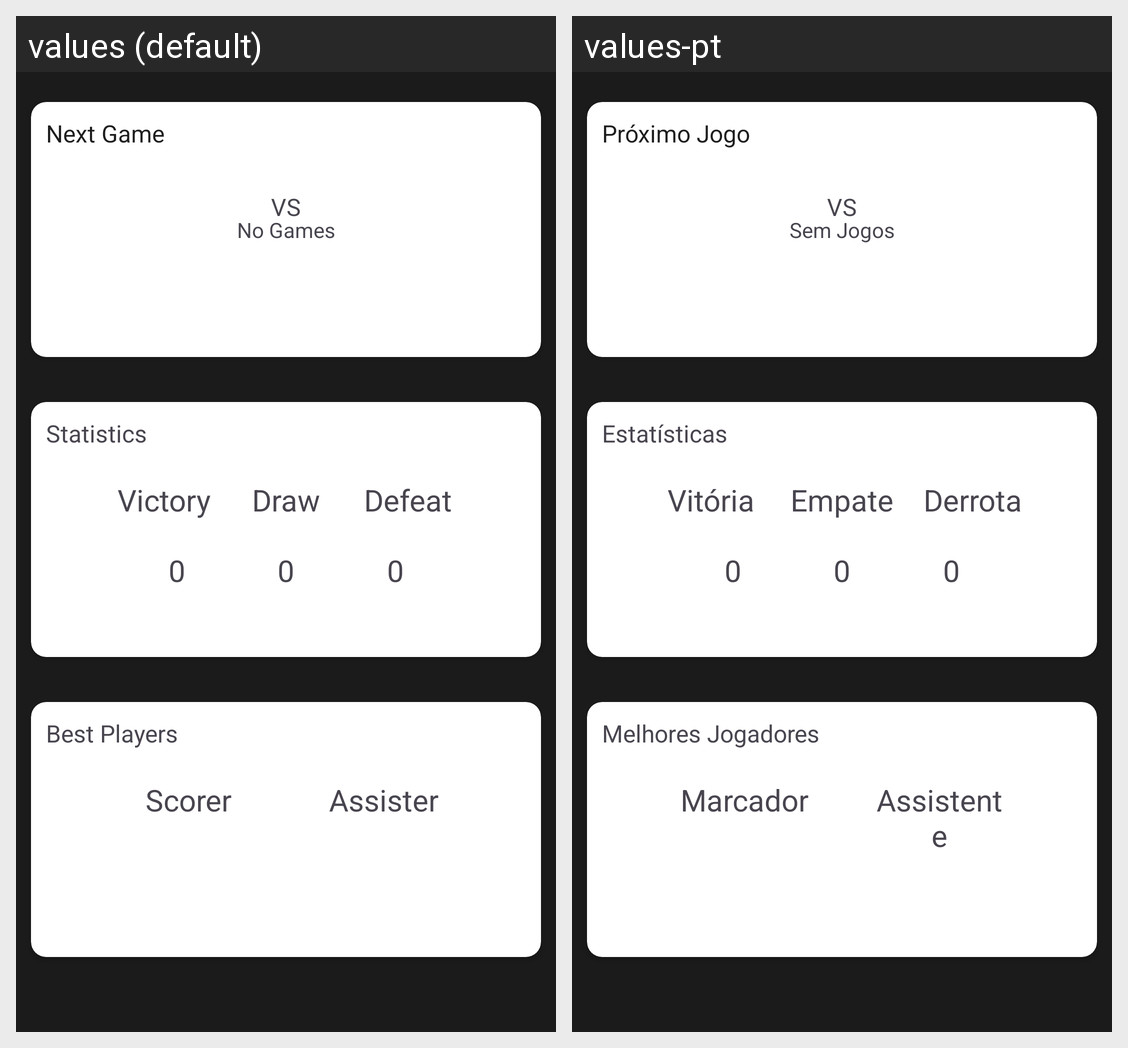

Translations of the strings shown on this Android screen, per locale in the grid:
Android screen res/layout/fragment_home.xml rendered under 2 locales, left to right: values (default), values-pt. Device: Nexus 5 (rendered at 1080×1920; each locale shown at half size, 540×960, under a caption strip naming it); theme Theme.SquadHub.
Strings drawn on this screen, with the default value and each locale's value (text and hints the layout hard-codes, and strings that could not be matched under every locale, appear in the picture but are not listed):

nextGame
  values: Next Game
  values-pt: Próximo Jogo

noGamesTextView
  values: No Games
  values-pt: Sem Jogos

statistics
  values: Statistics
  values-pt: Estatísticas

victory
  values: Victory
  values-pt: Vitória

draw
  values: Draw
  values-pt: Empate

defeat
  values: Defeat
  values-pt: Derrota

bestPlayers
  values: Best Players
  values-pt: Melhores Jogadores

scorer
  values: Scorer
  values-pt: Marcador

assister
  values: Assister
  values-pt: Assistente
